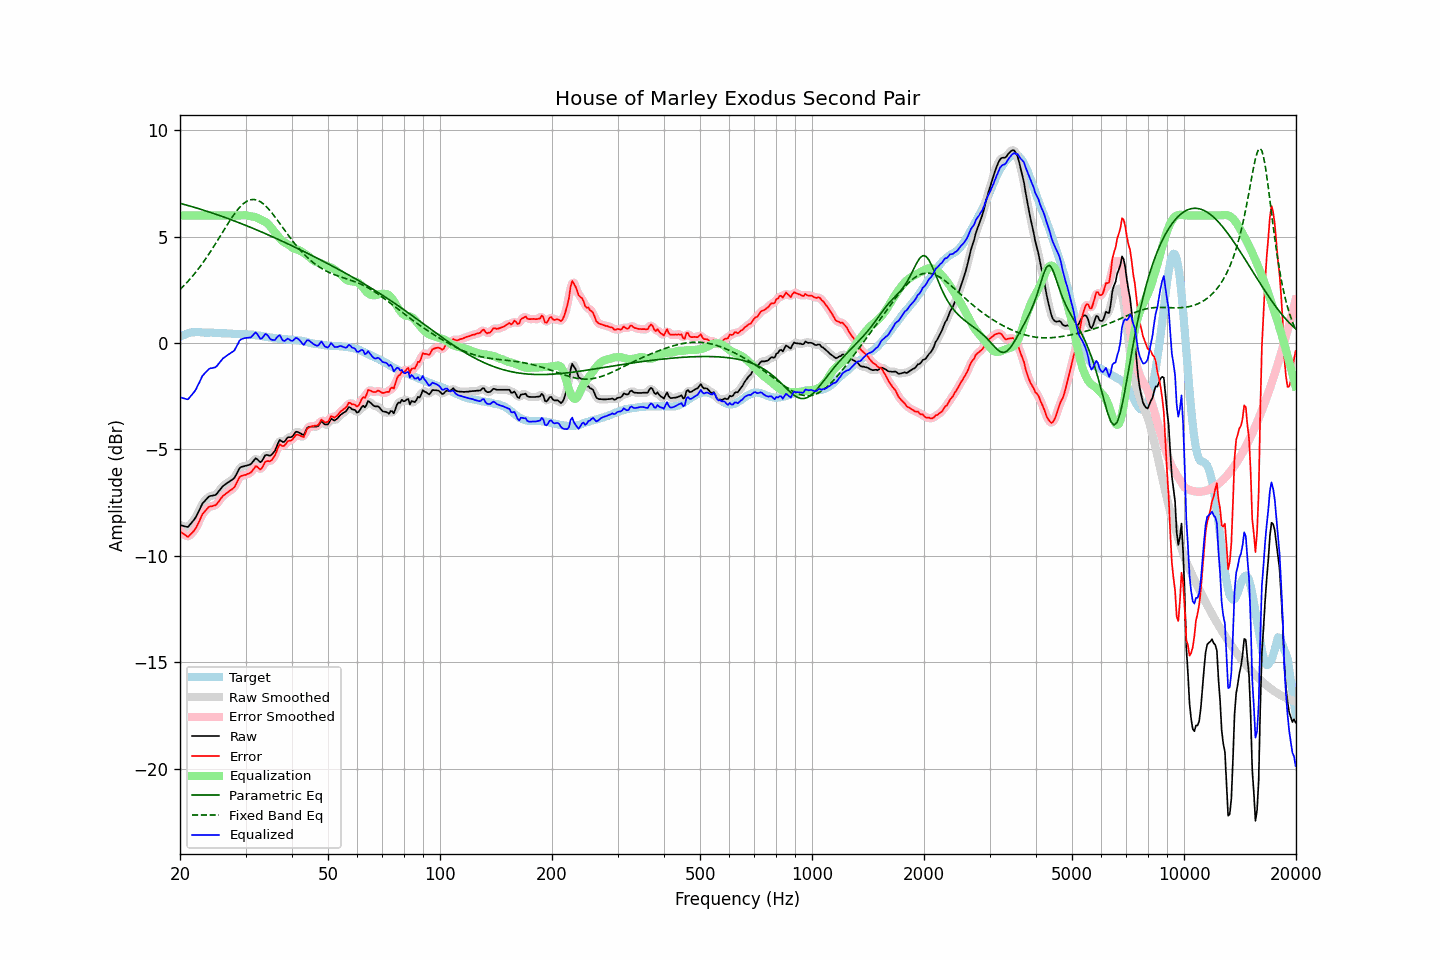

Values plotted in this chart, from the file beside it:
frequency, raw, error, smoothed, error_smoothed, equalization, parametric_eq, fixed_band_eq, equalized_raw, equalized_smoothed, target
20.00, -8.55, -8.85, -8.54, -8.83, 6.00, 6.57, 2.52, -2.55, -2.54, 0.29
20.20, -8.57, -8.91, -8.58, -8.91, 6.00, 6.55, 2.59, -2.57, -2.58, 0.33
20.40, -8.59, -8.97, -8.61, -8.98, 6.00, 6.53, 2.67, -2.59, -2.61, 0.37
20.61, -8.61, -9.00, -8.62, -9.02, 6.00, 6.51, 2.74, -2.61, -2.62, 0.39
20.81, -8.63, -9.07, -8.64, -9.07, 6.00, 6.49, 2.82, -2.63, -2.64, 0.43
21.02, -8.64, -9.11, -8.62, -9.08, 6.00, 6.47, 2.91, -2.64, -2.62, 0.47
21.23, -8.55, -9.03, -8.56, -9.05, 6.00, 6.44, 2.99, -2.55, -2.56, 0.48
21.44, -8.46, -8.96, -8.48, -8.98, 6.00, 6.42, 3.08, -2.46, -2.48, 0.50
21.66, -8.37, -8.88, -8.38, -8.89, 6.00, 6.40, 3.16, -2.37, -2.38, 0.51
21.87, -8.28, -8.79, -8.27, -8.79, 6.00, 6.38, 3.26, -2.28, -2.27, 0.51
22.09, -8.16, -8.68, -8.15, -8.67, 6.00, 6.36, 3.35, -2.16, -2.15, 0.52
22.31, -8.00, -8.52, -8.01, -8.53, 6.00, 6.33, 3.45, -2.00, -2.01, 0.52
22.54, -7.86, -8.37, -7.85, -8.36, 6.00, 6.31, 3.54, -1.86, -1.85, 0.52
22.76, -7.69, -8.20, -7.69, -8.20, 6.00, 6.29, 3.65, -1.69, -1.69, 0.51
22.99, -7.53, -8.03, -7.56, -8.06, 6.00, 6.26, 3.75, -1.53, -1.56, 0.50
23.22, -7.45, -7.95, -7.45, -7.94, 6.00, 6.24, 3.86, -1.45, -1.45, 0.50
23.45, -7.37, -7.86, -7.36, -7.85, 6.00, 6.21, 3.96, -1.37, -1.36, 0.49
23.69, -7.30, -7.78, -7.29, -7.78, 6.00, 6.19, 4.08, -1.30, -1.29, 0.49
23.92, -7.21, -7.70, -7.23, -7.72, 6.00, 6.17, 4.19, -1.21, -1.23, 0.49
24.16, -7.18, -7.68, -7.19, -7.68, 6.00, 6.14, 4.30, -1.18, -1.19, 0.49
24.40, -7.17, -7.67, -7.17, -7.66, 6.00, 6.12, 4.42, -1.17, -1.17, 0.49
24.65, -7.15, -7.64, -7.16, -7.65, 6.00, 6.09, 4.54, -1.15, -1.16, 0.48
24.89, -7.14, -7.63, -7.13, -7.61, 6.00, 6.06, 4.66, -1.14, -1.13, 0.48
25.14, -7.07, -7.55, -7.07, -7.55, 6.00, 6.04, 4.78, -1.07, -1.07, 0.48
25.39, -6.97, -7.45, -6.98, -7.46, 6.00, 6.01, 4.91, -0.97, -0.98, 0.48
25.65, -6.88, -7.36, -6.88, -7.35, 6.00, 5.99, 5.03, -0.88, -0.88, 0.47
25.91, -6.79, -7.25, -6.79, -7.25, 6.00, 5.96, 5.15, -0.79, -0.79, 0.46
26.16, -6.70, -7.16, -6.71, -7.17, 6.00, 5.93, 5.28, -0.70, -0.71, 0.46
26.43, -6.65, -7.11, -6.65, -7.11, 6.00, 5.91, 5.40, -0.65, -0.65, 0.46
26.69, -6.59, -7.05, -6.59, -7.05, 6.00, 5.88, 5.52, -0.59, -0.59, 0.46
26.96, -6.54, -6.99, -6.54, -7.00, 6.00, 5.85, 5.64, -0.54, -0.54, 0.45
27.23, -6.49, -6.94, -6.50, -6.94, 6.00, 5.82, 5.76, -0.49, -0.50, 0.45
27.50, -6.44, -6.89, -6.45, -6.89, 6.00, 5.79, 5.87, -0.44, -0.45, 0.45
27.77, -6.39, -6.83, -6.39, -6.83, 6.00, 5.77, 5.98, -0.39, -0.39, 0.43
28.05, -6.32, -6.76, -6.30, -6.74, 6.00, 5.74, 6.09, -0.32, -0.30, 0.43
28.33, -6.18, -6.61, -6.18, -6.60, 6.00, 5.71, 6.19, -0.18, -0.18, 0.42
28.62, -6.04, -6.46, -6.03, -6.45, 6.00, 5.68, 6.28, -0.04, -0.03, 0.42
28.90, -5.88, -6.30, -5.91, -6.33, 6.00, 5.65, 6.37, 0.12, 0.09, 0.42
29.19, -5.82, -6.24, -5.83, -6.25, 6.00, 5.62, 6.45, 0.18, 0.17, 0.42
29.48, -5.80, -6.23, -5.79, -6.22, 6.01, 5.59, 6.52, 0.20, 0.21, 0.43
29.78, -5.78, -6.20, -5.78, -6.20, 6.01, 5.56, 6.59, 0.23, 0.23, 0.42
30.08, -5.76, -6.19, -5.76, -6.18, 6.01, 5.53, 6.64, 0.24, 0.24, 0.43
30.38, -5.74, -6.15, -5.75, -6.16, 5.99, 5.50, 6.68, 0.25, 0.24, 0.41
30.68, -5.72, -6.13, -5.72, -6.13, 5.97, 5.47, 6.71, 0.25, 0.25, 0.40
30.99, -5.69, -6.09, -5.68, -6.07, 5.96, 5.44, 6.74, 0.26, 0.28, 0.39
31.30, -5.60, -6.00, -5.60, -5.99, 5.95, 5.41, 6.75, 0.34, 0.35, 0.39
31.61, -5.51, -5.90, -5.51, -5.89, 5.94, 5.37, 6.75, 0.42, 0.43, 0.39
31.93, -5.42, -5.78, -5.45, -5.83, 5.92, 5.34, 6.74, 0.50, 0.46, 0.37
32.24, -5.45, -5.81, -5.47, -5.84, 5.89, 5.31, 6.72, 0.43, 0.42, 0.36
32.57, -5.53, -5.89, -5.53, -5.88, 5.85, 5.28, 6.68, 0.32, 0.32, 0.36
32.89, -5.60, -5.95, -5.57, -5.91, 5.81, 5.25, 6.65, 0.20, 0.24, 0.34
33.22, -5.54, -5.86, -5.52, -5.85, 5.77, 5.21, 6.59, 0.22, 0.25, 0.32
33.55, -5.41, -5.73, -5.42, -5.73, 5.73, 5.18, 6.53, 0.32, 0.31, 0.32
33.89, -5.27, -5.57, -5.31, -5.62, 5.70, 5.15, 6.47, 0.43, 0.39, 0.30
34.23, -5.25, -5.55, -5.27, -5.56, 5.66, 5.11, 6.39, 0.40, 0.39, 0.30
34.57, -5.27, -5.55, -5.27, -5.55, 5.59, 5.08, 6.31, 0.31, 0.32, 0.27
34.92, -5.29, -5.56, -5.27, -5.54, 5.50, 5.05, 6.23, 0.20, 0.23, 0.26
35.27, -5.24, -5.50, -5.25, -5.50, 5.40, 5.01, 6.13, 0.15, 0.15, 0.26
35.62, -5.15, -5.39, -5.17, -5.41, 5.30, 4.98, 6.04, 0.15, 0.13, 0.24
35.97, -5.07, -5.30, -5.04, -5.27, 5.21, 4.95, 5.94, 0.14, 0.17, 0.23
... 635 more rows
